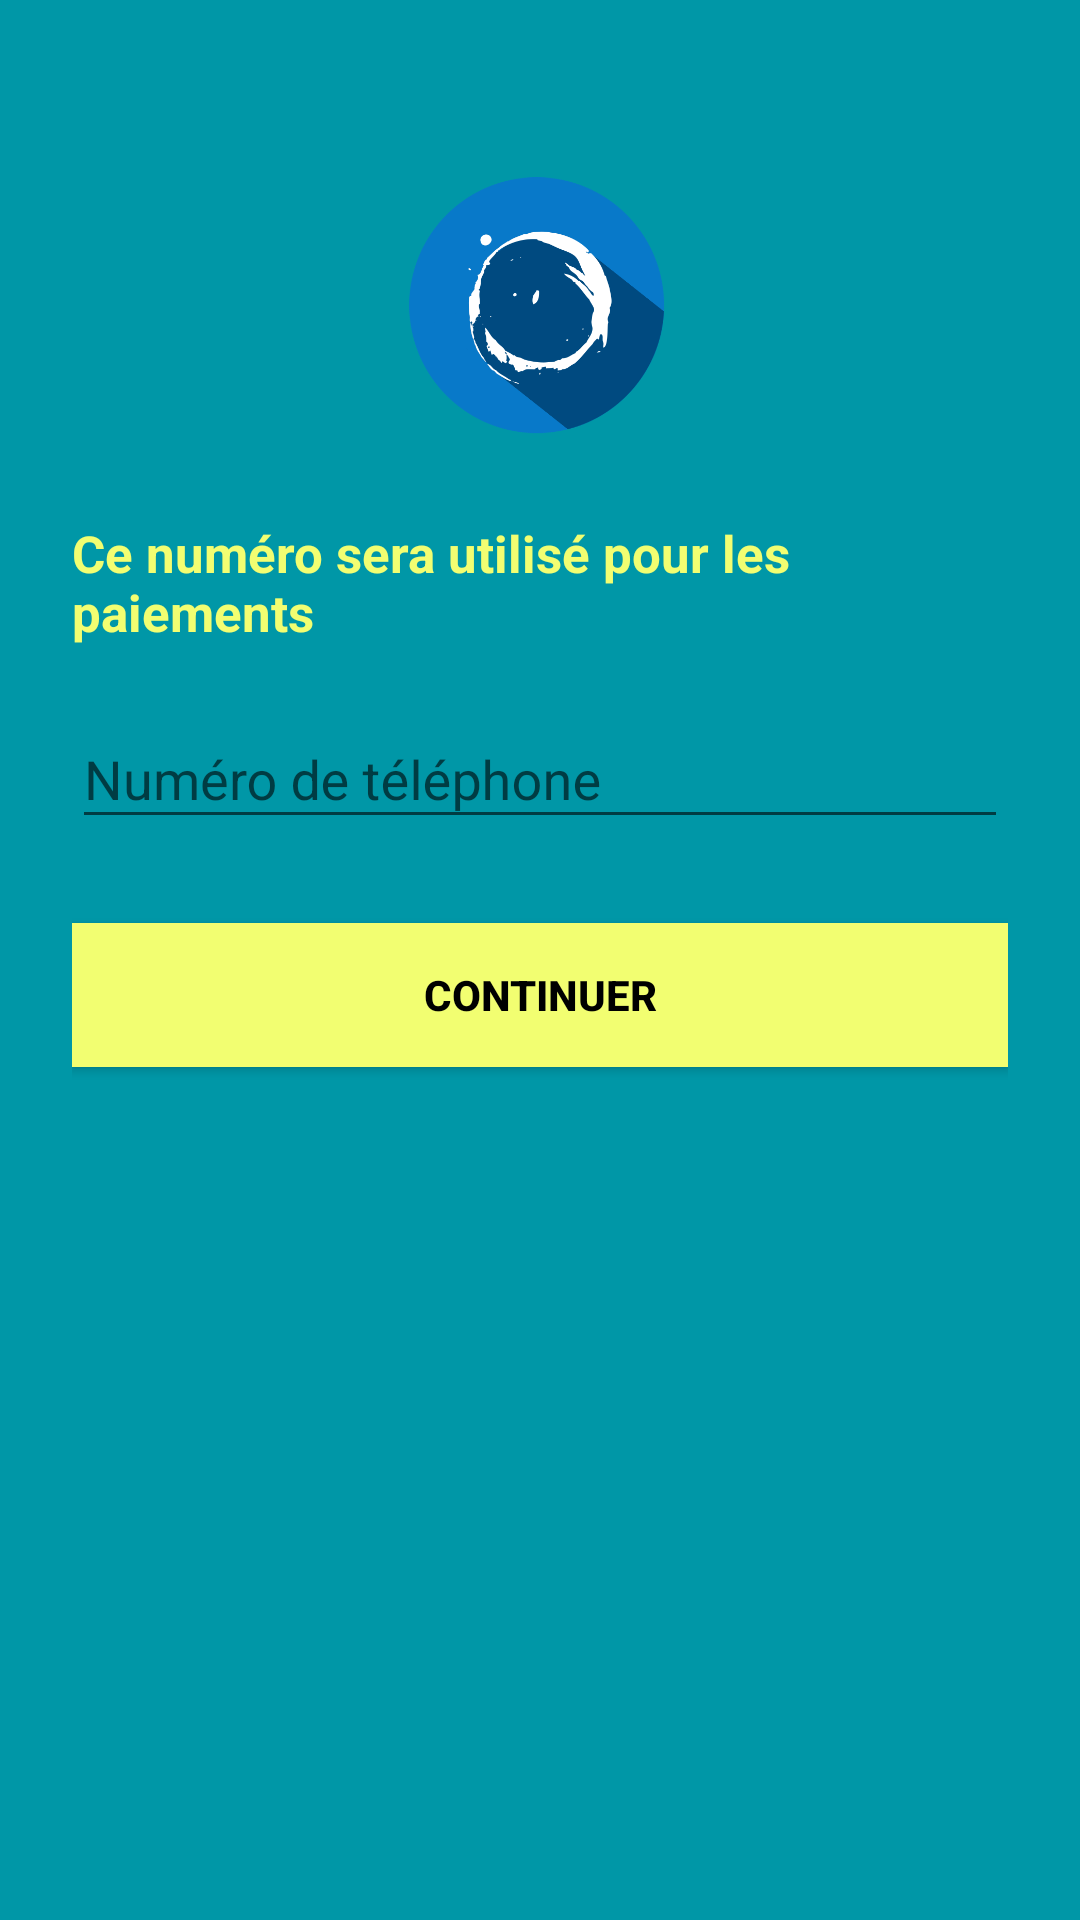

Reconstruct the res/layout file that produces this screen, plus the resources it refers to.
<!-- AndroidManifest.xml: activity theme FullscreenTheme -->
<!-- res/layout/activity_edit_contact.xml -->
<?xml version="1.0" encoding="utf-8"?>
<android.support.design.widget.CoordinatorLayout xmlns:android="http://schemas.android.com/apk/res/android"
    android:layout_width="match_parent"
    android:layout_height="match_parent"
    android:background="@color/colorPrimaryDark"
    android:fitsSystemWindows="true">

    <LinearLayout
        android:orientation="vertical"
        android:layout_width="match_parent"
        android:layout_height="match_parent"
        android:background="@color/colorPrimaryDark"
        android:paddingTop="56dp"
        android:paddingLeft="24dp"
        android:paddingRight="24dp">

        <ImageView android:src="@drawable/logo_mapcar"
            android:layout_width="88dp"
            android:layout_height="93dp"
            android:layout_marginBottom="24dp"
            android:layout_gravity="center_horizontal"
            android:contentDescription="logo"
            />

        
        <TextView
            android:layout_width="wrap_content"
            android:layout_height="wrap_content"
            android:paddingBottom="4dp"
            android:text="Ce numéro sera utilisé pour les paiements"
            android:textSize="17sp"
            android:textColor="@color/colorAccent"
            android:id="@+id/confirm_email"
            android:textStyle="bold" />

        
        <android.support.design.widget.TextInputLayout
            android:layout_width="match_parent"
            android:layout_height="wrap_content"
            android:layout_marginTop="8dp"
            android:layout_marginBottom="8dp">
            <EditText android:id="@+id/input_phoneNumber"
                android:layout_width="match_parent"
                android:layout_height="wrap_content"
                android:inputType="phone"
                android:textColor="@android:color/white"
                android:hint="Numéro de téléphone"/>
        </android.support.design.widget.TextInputLayout>

        <android.support.v7.widget.AppCompatButton
            android:id="@+id/phone_continuer"
            android:layout_width="fill_parent"
            android:layout_height="wrap_content"
            android:layout_marginTop="20dp"
            android:layout_marginBottom="24dp"
            android:padding="12dp"
            android:text="Continuer"
            android:background="@color/colorAccent"
            android:textColor="@android:color/black"
            android:textStyle="bold"/>


    </LinearLayout>
</android.support.design.widget.CoordinatorLayout>
<!-- resources referenced by this layout -->
<resources>
  <color name="colorAccent">#f2fe71</color>
  <color name="colorPrimaryDark">#0097a7</color>
  <!-- drawable logo_mapcar: png bitmap (drawable, 48265 bytes) -->
  <style name="FullscreenTheme" parent="AppTheme">
          <item name="android:actionBarStyle">@style/FullscreenActionBarStyle</item>
          <item name="android:windowActionBarOverlay">true</item>
          <item name="android:windowBackground">@null</item>
      </style>
  <style name="AppTheme" parent="Theme.AppCompat.Light.NoActionBar">
          
          <item name="colorPrimary">@color/colorPrimaryDark</item>
          <item name="colorPrimaryDark">@color/colorPrimary</item>
          <item name="colorAccent">@color/colorAccent</item>
      </style>
  <style name="FullscreenActionBarStyle" parent="Widget.AppCompat.ActionBar">
          <item name="android:background">@color/black_overlay</item>
      </style>
  <color name="colorPrimary">#00bcd4</color>
  <color name="black_overlay">#66000000</color>
</resources>
